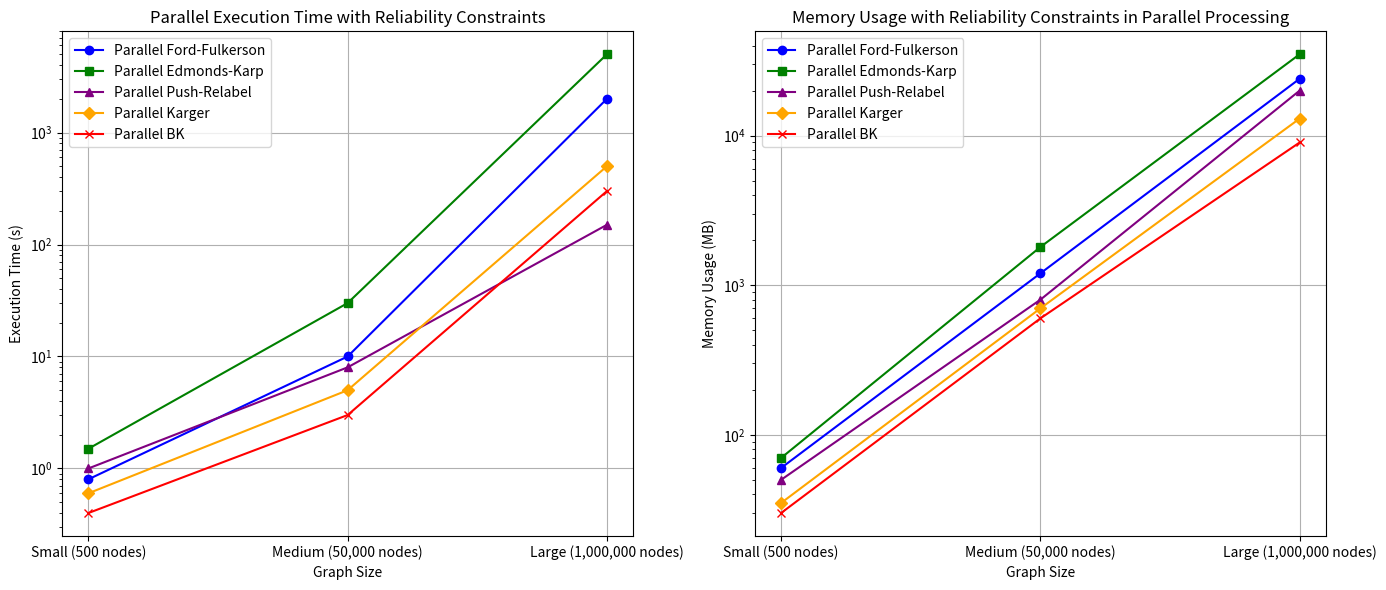

The matplotlib source for this figure:
import matplotlib.pyplot as plt

# Define hypothetical data for graph sizes
graph_sizes = ["Small (500 nodes)", "Medium (50,000 nodes)", "Large (1,000,000 nodes)"]

# Hypothetical execution times in seconds (parallel, reliability-focused)
exec_times_parallel_ford_fulkerson = [0.8, 10, 2000]
exec_times_parallel_edmonds_karp = [1.5, 30, 5000]
exec_times_parallel_push_relabel = [1, 8, 150]
exec_times_parallel_karger = [0.6, 5, 500]
exec_times_parallel_bk = [0.4, 3, 300]

# Hypothetical memory usage in MB (parallel, reliability-focused)
memory_usage_reliable_ford_fulkerson = [60, 1200, 24000]
memory_usage_reliable_edmonds_karp = [70, 1800, 35000]
memory_usage_reliable_push_relabel = [50, 800, 20000]
memory_usage_reliable_karger = [35, 700, 13000]
memory_usage_reliable_parallel_bk = [30, 600, 9000]

# Initialize the plot with subplots for Execution Time and Memory Usage
fig, (ax1, ax2) = plt.subplots(1, 2, figsize=(14, 6))

# Plot Execution Time with Reliability Constraints
ax1.plot(graph_sizes, exec_times_parallel_ford_fulkerson, label='Parallel Ford-Fulkerson', marker='o', color='blue')
ax1.plot(graph_sizes, exec_times_parallel_edmonds_karp, label='Parallel Edmonds-Karp', marker='s', color='green')
ax1.plot(graph_sizes, exec_times_parallel_push_relabel, label='Parallel Push-Relabel', marker='^', color='purple')
ax1.plot(graph_sizes, exec_times_parallel_karger, label='Parallel Karger', marker='D', color='orange')
ax1.plot(graph_sizes, exec_times_parallel_bk, label='Parallel BK', marker='x', color='red')

ax1.set_yscale('log')
ax1.set_xlabel("Graph Size")
ax1.set_ylabel("Execution Time (s)")
ax1.set_title("Parallel Execution Time with Reliability Constraints")
ax1.legend()
ax1.grid(True)

# Plot Memory Usage with Reliability Constraints
ax2.plot(graph_sizes, memory_usage_reliable_ford_fulkerson, label='Parallel Ford-Fulkerson', marker='o', color='blue')
ax2.plot(graph_sizes, memory_usage_reliable_edmonds_karp, label='Parallel Edmonds-Karp', marker='s', color='green')
ax2.plot(graph_sizes, memory_usage_reliable_push_relabel, label='Parallel Push-Relabel', marker='^', color='purple')
ax2.plot(graph_sizes, memory_usage_reliable_karger, label='Parallel Karger', marker='D', color='orange')
ax2.plot(graph_sizes, memory_usage_reliable_parallel_bk, label='Parallel BK', marker='x', color='red')

ax2.set_yscale('log')
ax2.set_xlabel("Graph Size")
ax2.set_ylabel("Memory Usage (MB)")
ax2.set_title("Memory Usage with Reliability Constraints in Parallel Processing")
ax2.legend()
ax2.grid(True)

# Show the plot
plt.tight_layout()
plt.show()
